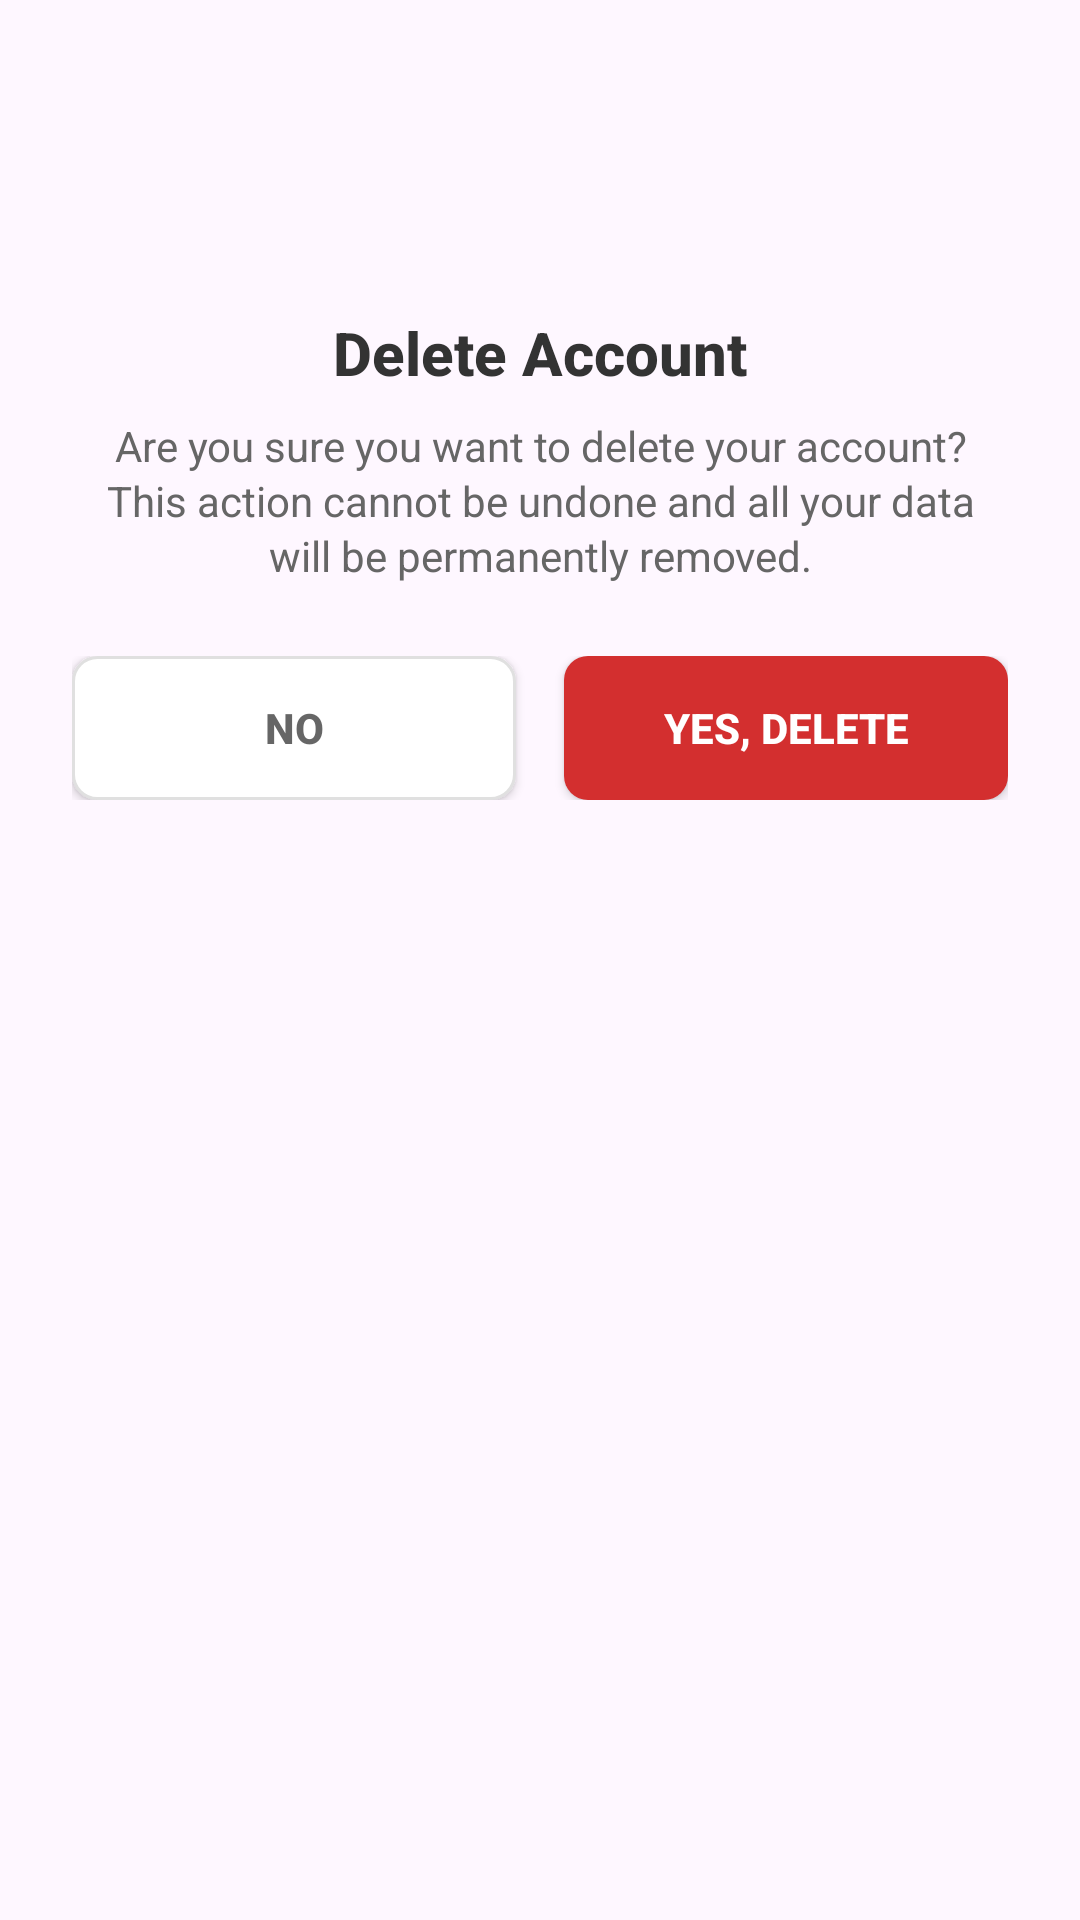

Here is an Android app screen rendered from its layout file. Give the layout XML and the strings, colors and styles it references.
<!-- AndroidManifest.xml: application theme Theme.Expenzo -->
<!-- res/layout/dialog_delete_account.xml -->
<?xml version="1.0" encoding="utf-8"?>
<LinearLayout xmlns:android="http://schemas.android.com/apk/res/android"
    android:layout_width="match_parent"
    android:layout_height="wrap_content"
    android:orientation="vertical"
    android:background="@drawable/dialog_bg"
    android:padding="24dp"
    android:layout_margin="24dp">

    
    <ImageView
        android:layout_width="64dp"
        android:layout_height="64dp"
        android:src="@drawable/ic_warning"
        android:layout_gravity="center"
        android:layout_marginBottom="16dp" />

    
    <TextView
        android:layout_width="wrap_content"
        android:layout_height="wrap_content"
        android:text="Delete Account"
        android:textSize="20sp"
        android:textStyle="bold"
        android:textColor="#333333"
        android:layout_gravity="center"
        android:layout_marginBottom="8dp"
        android:fontFamily="sans-serif-medium" />

    
    <TextView
        android:layout_width="wrap_content"
        android:layout_height="wrap_content"
        android:text="Are you sure you want to delete your account? This action cannot be undone and all your data will be permanently removed."
        android:textSize="14sp"
        android:textColor="#666666"
        android:layout_gravity="center"
        android:textAlignment="center"
        android:layout_marginBottom="24dp"
        android:lineSpacingExtra="2dp" />

    
    <LinearLayout
        android:layout_width="match_parent"
        android:layout_height="wrap_content"
        android:orientation="horizontal"
        android:gravity="center">

        
        <Button
            android:id="@+id/btnNo"
            android:layout_width="0dp"
            android:layout_height="48dp"
            android:layout_weight="1"
            android:text="No"
            android:textColor="#666666"
            android:textStyle="bold"
            android:background="@drawable/cancel_button_bg"
            android:layout_marginEnd="8dp"
            android:fontFamily="sans-serif-medium" />

        
        <Button
            android:id="@+id/btnYes"
            android:layout_width="0dp"
            android:layout_height="48dp"
            android:layout_weight="1"
            android:text="Yes, Delete"
            android:textColor="@android:color/white"
            android:textStyle="bold"
            android:background="@drawable/confirm_delete_button_bg"
            android:layout_marginStart="8dp"
            android:fontFamily="sans-serif-medium" />

    </LinearLayout>

</LinearLayout>
<!-- resources referenced by this layout -->
<resources>
  <!-- drawable cancel_button_bg (drawable) -->
  <?xml version="1.0" encoding="utf-8"?>
  <selector xmlns:android="http://schemas.android.com/apk/res/android">
      <item android:state_pressed="true">
          <shape>
              <solid android:color="#F5F5F5" />
              <corners android:radius="8dp" />
              <stroke android:width="1dp" android:color="#CCCCCC" />
          </shape>
      </item>
      <item>
          <shape>
              <solid android:color="@android:color/white" />
              <corners android:radius="8dp" />
              <stroke android:width="1dp" android:color="#E0E0E0" />
          </shape>
      </item>
  </selector>
  <!-- drawable confirm_delete_button_bg (drawable) -->
  <?xml version="1.0" encoding="utf-8"?>
  <selector xmlns:android="http://schemas.android.com/apk/res/android">
      <item android:state_pressed="true">
          <shape>
              <solid android:color="#C62828" />
              <corners android:radius="8dp" />
          </shape>
      </item>
      <item>
          <shape>
              <solid android:color="#D32F2F" />
              <corners android:radius="8dp" />
          </shape>
      </item>
  </selector>
  <style name="Theme.Expenzo" parent="Base.Theme.Expenzo" />
  <style name="Base.Theme.Expenzo" parent="Theme.Material3.DayNight.NoActionBar">
          
           <item name="colorPrimary">#FF6B35</item>
      </style>
</resources>
